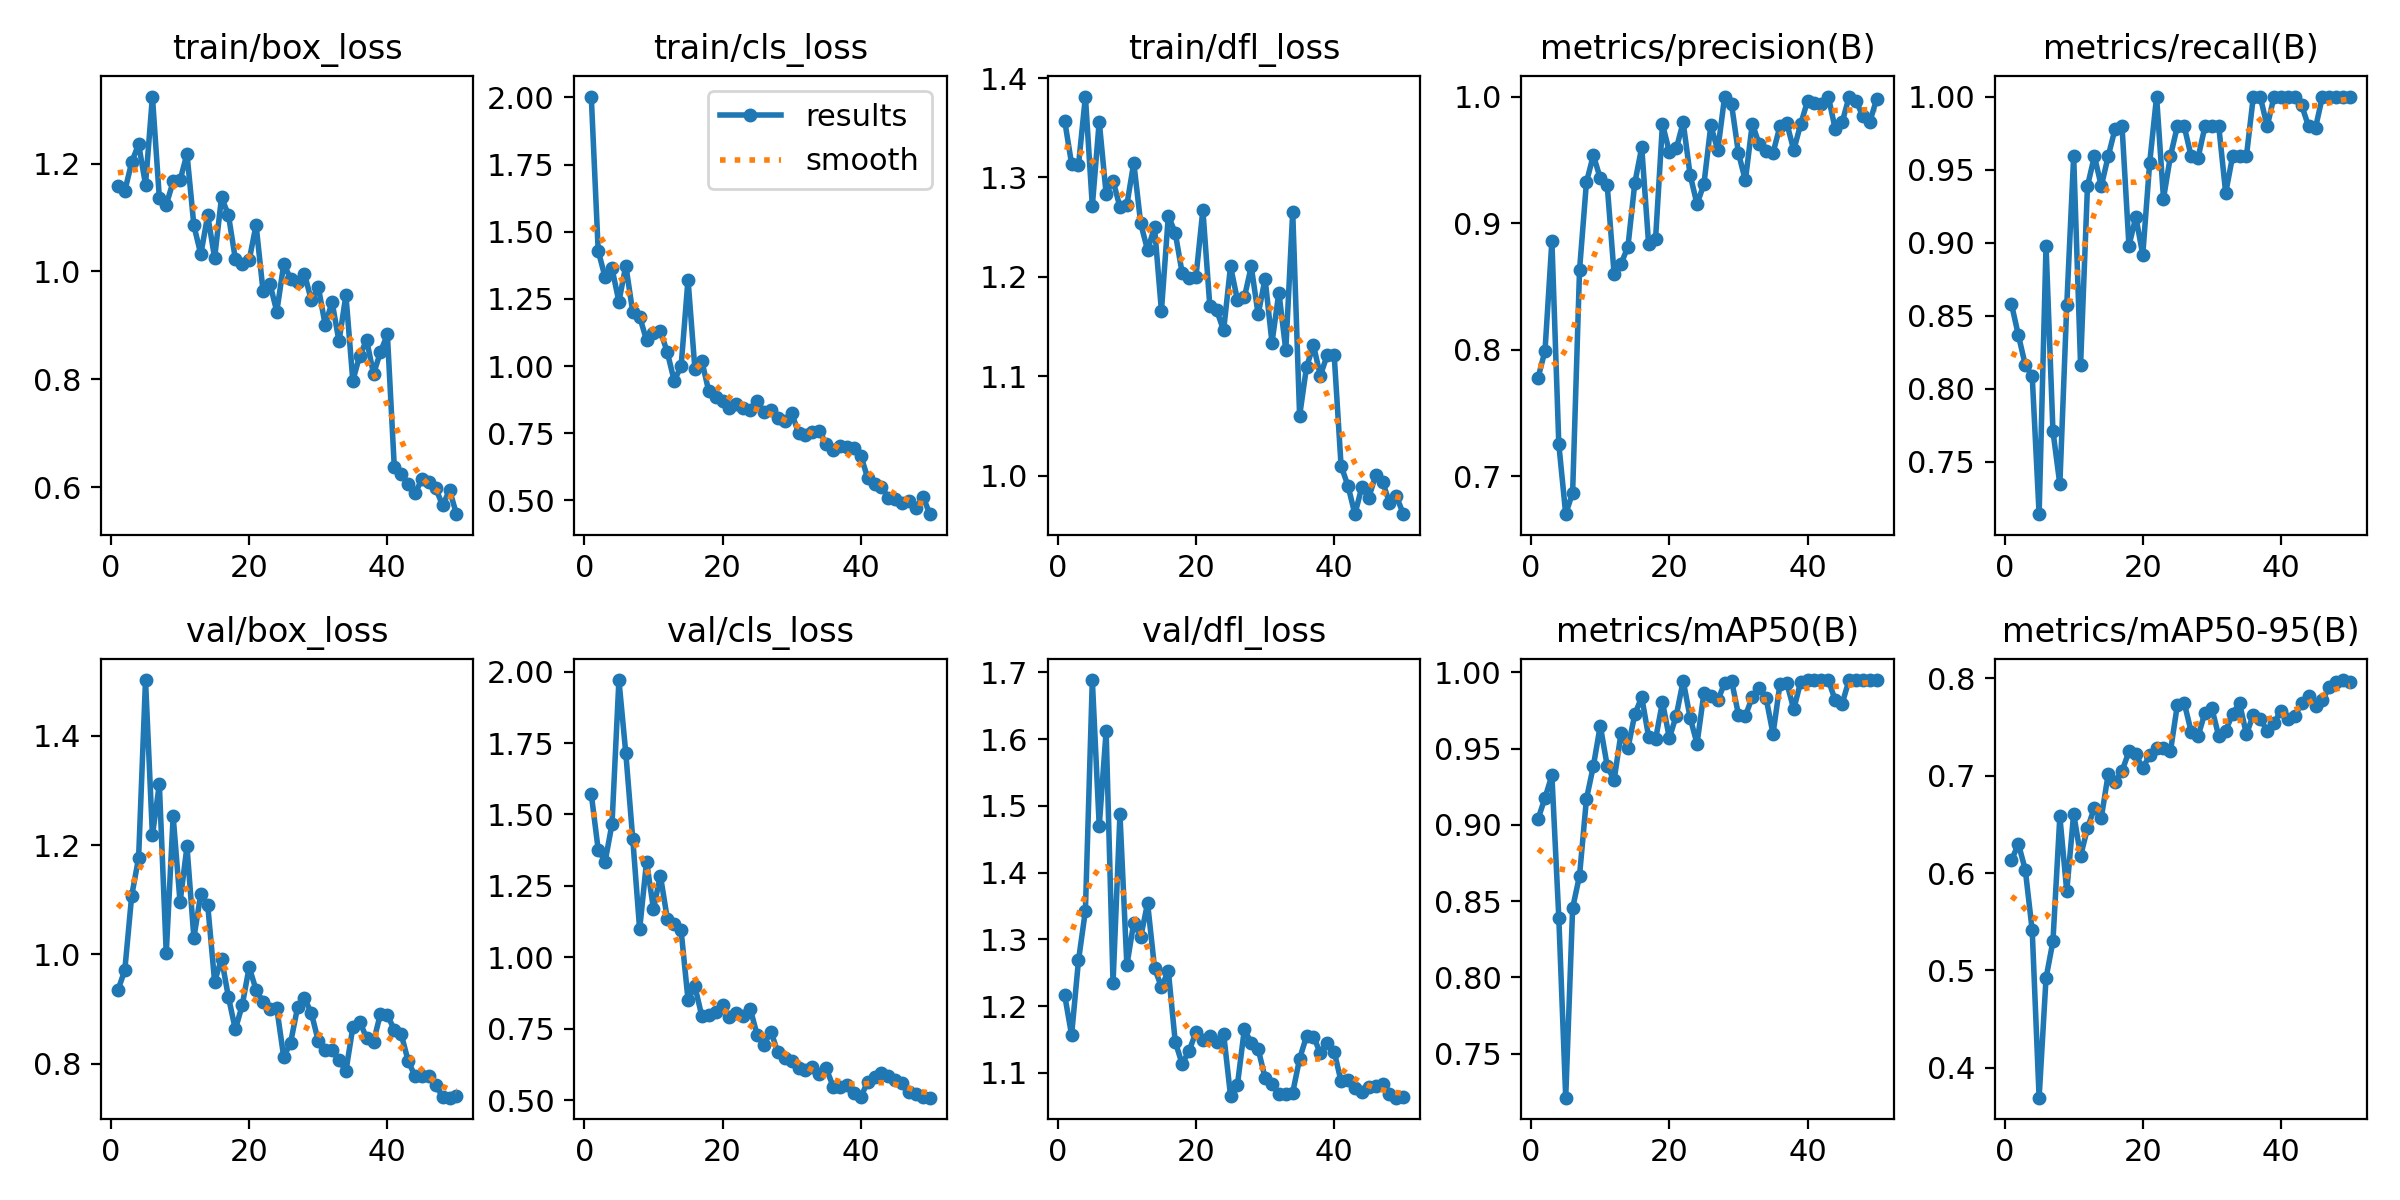

The table this chart was drawn from, first rows:
epoch, train/box_loss, train/cls_loss, train/dfl_loss, metrics/precision(B), metrics/recall(B), metrics/mAP50(B), metrics/mAP50-95(B), val/box_loss, val/cls_loss, val/dfl_loss, lr/pg0, lr/pg1, lr/pg2
1, 1.159, 2.003, 1.357, 0.778, 0.858, 0.9039, 0.613, 0.9343, 1.571, 1.216, 0.0004, 0.0004, 0.0004
2, 1.149, 1.429, 1.314, 0.799, 0.8367, 0.9177, 0.6301, 0.971, 1.377, 1.157, 0.0008038, 0.0008038, 0.0008038
3, 1.202, 1.33, 1.312, 0.886, 0.8163, 0.9325, 0.6033, 1.107, 1.335, 1.268, 0.001191, 0.001191, 0.001191
4, 1.236, 1.363, 1.381, 0.7254, 0.8089, 0.8391, 0.5411, 1.176, 1.466, 1.343, 0.001561, 0.001561, 0.001561
5, 1.161, 1.24, 1.271, 0.6701, 0.7143, 0.721, 0.3691, 1.502, 1.97, 1.688, 0.001842, 0.001842, 0.001842
6, 1.324, 1.374, 1.356, 0.6872, 0.898, 0.8455, 0.4919, 1.218, 1.713, 1.47, 0.001802, 0.001802, 0.001802
7, 1.137, 1.201, 1.283, 0.863, 0.7712, 0.8667, 0.5299, 1.312, 1.415, 1.612, 0.001762, 0.001762, 0.001762
8, 1.123, 1.184, 1.297, 0.9323, 0.7347, 0.917, 0.6582, 1.002, 1.098, 1.235, 0.001723, 0.001723, 0.001723
9, 1.167, 1.095, 1.27, 0.9537, 0.8571, 0.9385, 0.5813, 1.253, 1.335, 1.487, 0.001683, 0.001683, 0.001683
10, 1.169, 1.124, 1.272, 0.9354, 0.9592, 0.9651, 0.661, 1.095, 1.169, 1.261, 0.001644, 0.001644, 0.001644
11, 1.218, 1.13, 1.315, 0.9302, 0.8164, 0.9388, 0.6176, 1.198, 1.286, 1.325, 0.001604, 0.001604, 0.001604
12, 1.085, 1.052, 1.254, 0.86, 0.9388, 0.9292, 0.646, 1.03, 1.135, 1.303, 0.001564, 0.001564, 0.001564
13, 1.032, 0.9454, 1.227, 0.8678, 0.9592, 0.96, 0.6672, 1.111, 1.117, 1.354, 0.001525, 0.001525, 0.001525
14, 1.104, 0.9993, 1.25, 0.8813, 0.9388, 0.9502, 0.6568, 1.091, 1.094, 1.257, 0.001485, 0.001485, 0.001485
15, 1.025, 1.322, 1.166, 0.9317, 0.9592, 0.9726, 0.7018, 0.9501, 0.8515, 1.229, 0.001446, 0.001446, 0.001446
16, 1.137, 0.9884, 1.261, 0.9599, 0.978, 0.9838, 0.6939, 0.9925, 0.8982, 1.253, 0.001406, 0.001406, 0.001406
17, 1.105, 1.019, 1.244, 0.8833, 0.9796, 0.9577, 0.7048, 0.9218, 0.7937, 1.147, 0.001366, 0.001366, 0.001366
18, 1.023, 0.9064, 1.204, 0.8873, 0.898, 0.9562, 0.7249, 0.8629, 0.7992, 1.113, 0.001327, 0.001327, 0.001327
19, 1.014, 0.8864, 1.199, 0.9782, 0.9176, 0.9806, 0.7219, 0.9073, 0.81, 1.133, 0.001287, 0.001287, 0.001287
20, 1.021, 0.8693, 1.2, 0.9562, 0.8918, 0.957, 0.7077, 0.9768, 0.8332, 1.161, 0.001248, 0.001248, 0.001248
21, 1.086, 0.8423, 1.267, 0.959, 0.9546, 0.9716, 0.7213, 0.9351, 0.7905, 1.149, 0.001208, 0.001208, 0.001208
22, 0.9646, 0.859, 1.171, 0.9796, 1, 0.9946, 0.7289, 0.9134, 0.8035, 1.155, 0.001168, 0.001168, 0.001168
23, 0.9774, 0.843, 1.166, 0.9382, 0.9302, 0.9704, 0.7288, 0.8994, 0.7941, 1.147, 0.001129, 0.001129, 0.001129
24, 0.9257, 0.8354, 1.146, 0.915, 0.9592, 0.9532, 0.7249, 0.9012, 0.8203, 1.159, 0.001089, 0.001089, 0.001089
25, 1.014, 0.8692, 1.211, 0.9308, 0.9796, 0.9863, 0.7725, 0.8122, 0.7283, 1.066, 0.00105, 0.00105, 0.00105
26, 0.9867, 0.8282, 1.177, 0.9772, 0.9796, 0.9848, 0.7749, 0.8387, 0.6947, 1.082, 0.00101, 0.00101, 0.00101
27, 0.9813, 0.8357, 1.179, 0.9575, 0.9592, 0.9816, 0.7454, 0.903, 0.74, 1.165, 0.0009704, 0.0009704, 0.0009704
28, 0.9954, 0.8061, 1.21, 1, 0.9581, 0.993, 0.7405, 0.9199, 0.6673, 1.145, 0.0009308, 0.0009308, 0.0009308
29, 0.9465, 0.795, 1.162, 0.9938, 0.9796, 0.9946, 0.7649, 0.8927, 0.6465, 1.136, 0.0008912, 0.0008912, 0.0008912
30, 0.9715, 0.8248, 1.198, 0.9552, 0.9796, 0.9723, 0.7693, 0.8417, 0.6355, 1.093, 0.0008516, 0.0008516, 0.0008516
31, 0.9011, 0.7509, 1.134, 0.9337, 0.9796, 0.9715, 0.7405, 0.8255, 0.6112, 1.083, 0.000812, 0.000812, 0.000812
32, 0.9434, 0.7448, 1.184, 0.9786, 0.934, 0.9838, 0.7462, 0.8244, 0.6051, 1.069, 0.0007724, 0.0007724, 0.0007724
33, 0.8706, 0.7544, 1.126, 0.9623, 0.9592, 0.99, 0.7636, 0.8076, 0.6155, 1.068, 0.0007328, 0.0007328, 0.0007328
34, 0.9562, 0.7601, 1.266, 0.9572, 0.9592, 0.9832, 0.7748, 0.7865, 0.5927, 1.071, 0.0006932, 0.0006932, 0.0006932
35, 0.7976, 0.7089, 1.06, 0.9554, 0.9592, 0.9597, 0.7426, 0.8664, 0.6112, 1.121, 0.0006536, 0.0006536, 0.0006536
36, 0.8443, 0.6877, 1.109, 0.9765, 1, 0.9922, 0.7627, 0.877, 0.5475, 1.155, 0.000614, 0.000614, 0.000614
37, 0.8725, 0.7021, 1.131, 0.9788, 1, 0.993, 0.7584, 0.8469, 0.5447, 1.155, 0.0005744, 0.0005744, 0.0005744
38, 0.8104, 0.6992, 1.101, 0.9577, 0.9796, 0.9758, 0.7462, 0.8403, 0.5535, 1.13, 0.0005348, 0.0005348, 0.0005348
39, 0.8507, 0.6956, 1.121, 0.9782, 1, 0.9938, 0.754, 0.8917, 0.5248, 1.145, 0.0004952, 0.0004952, 0.0004952
40, 0.8834, 0.6669, 1.122, 0.9965, 1, 0.995, 0.767, 0.8888, 0.5096, 1.132, 0.0004556, 0.0004556, 0.0004556
41, 0.6382, 0.5836, 1.01, 0.995, 1, 0.995, 0.7581, 0.8624, 0.5651, 1.087, 0.000416, 0.000416, 0.000416
42, 0.6242, 0.56, 0.9899, 0.9945, 1, 0.995, 0.7611, 0.8545, 0.5807, 1.09, 0.0003764, 0.0003764, 0.0003764
43, 0.6063, 0.551, 0.9614, 1, 0.9939, 0.995, 0.7747, 0.8053, 0.5954, 1.078, 0.0003368, 0.0003368, 0.0003368
44, 0.589, 0.5093, 0.9886, 0.9744, 0.9796, 0.9818, 0.7822, 0.7774, 0.5844, 1.071, 0.0002972, 0.0002972, 0.0002972
45, 0.6151, 0.5058, 0.9779, 0.9796, 0.9786, 0.9794, 0.7717, 0.7778, 0.5713, 1.079, 0.0002576, 0.0002576, 0.0002576
46, 0.6091, 0.4917, 1, 0.9996, 1, 0.995, 0.7778, 0.7778, 0.5612, 1.08, 0.000218, 0.000218, 0.000218
47, 0.5981, 0.4977, 0.9941, 0.9967, 1, 0.995, 0.7911, 0.7611, 0.5272, 1.083, 0.0001784, 0.0001784, 0.0001784
48, 0.5667, 0.4702, 0.973, 0.9846, 1, 0.995, 0.7964, 0.7395, 0.5223, 1.068, 0.0001388, 0.0001388, 0.0001388
49, 0.5952, 0.5143, 0.9795, 0.9799, 1, 0.995, 0.7983, 0.7379, 0.5107, 1.063, 9.92e-05, 9.92e-05, 9.92e-05
50, 0.5504, 0.4488, 0.9617, 0.998, 1, 0.995, 0.7964, 0.7401, 0.5086, 1.063, 5.96e-05, 5.96e-05, 5.96e-05
